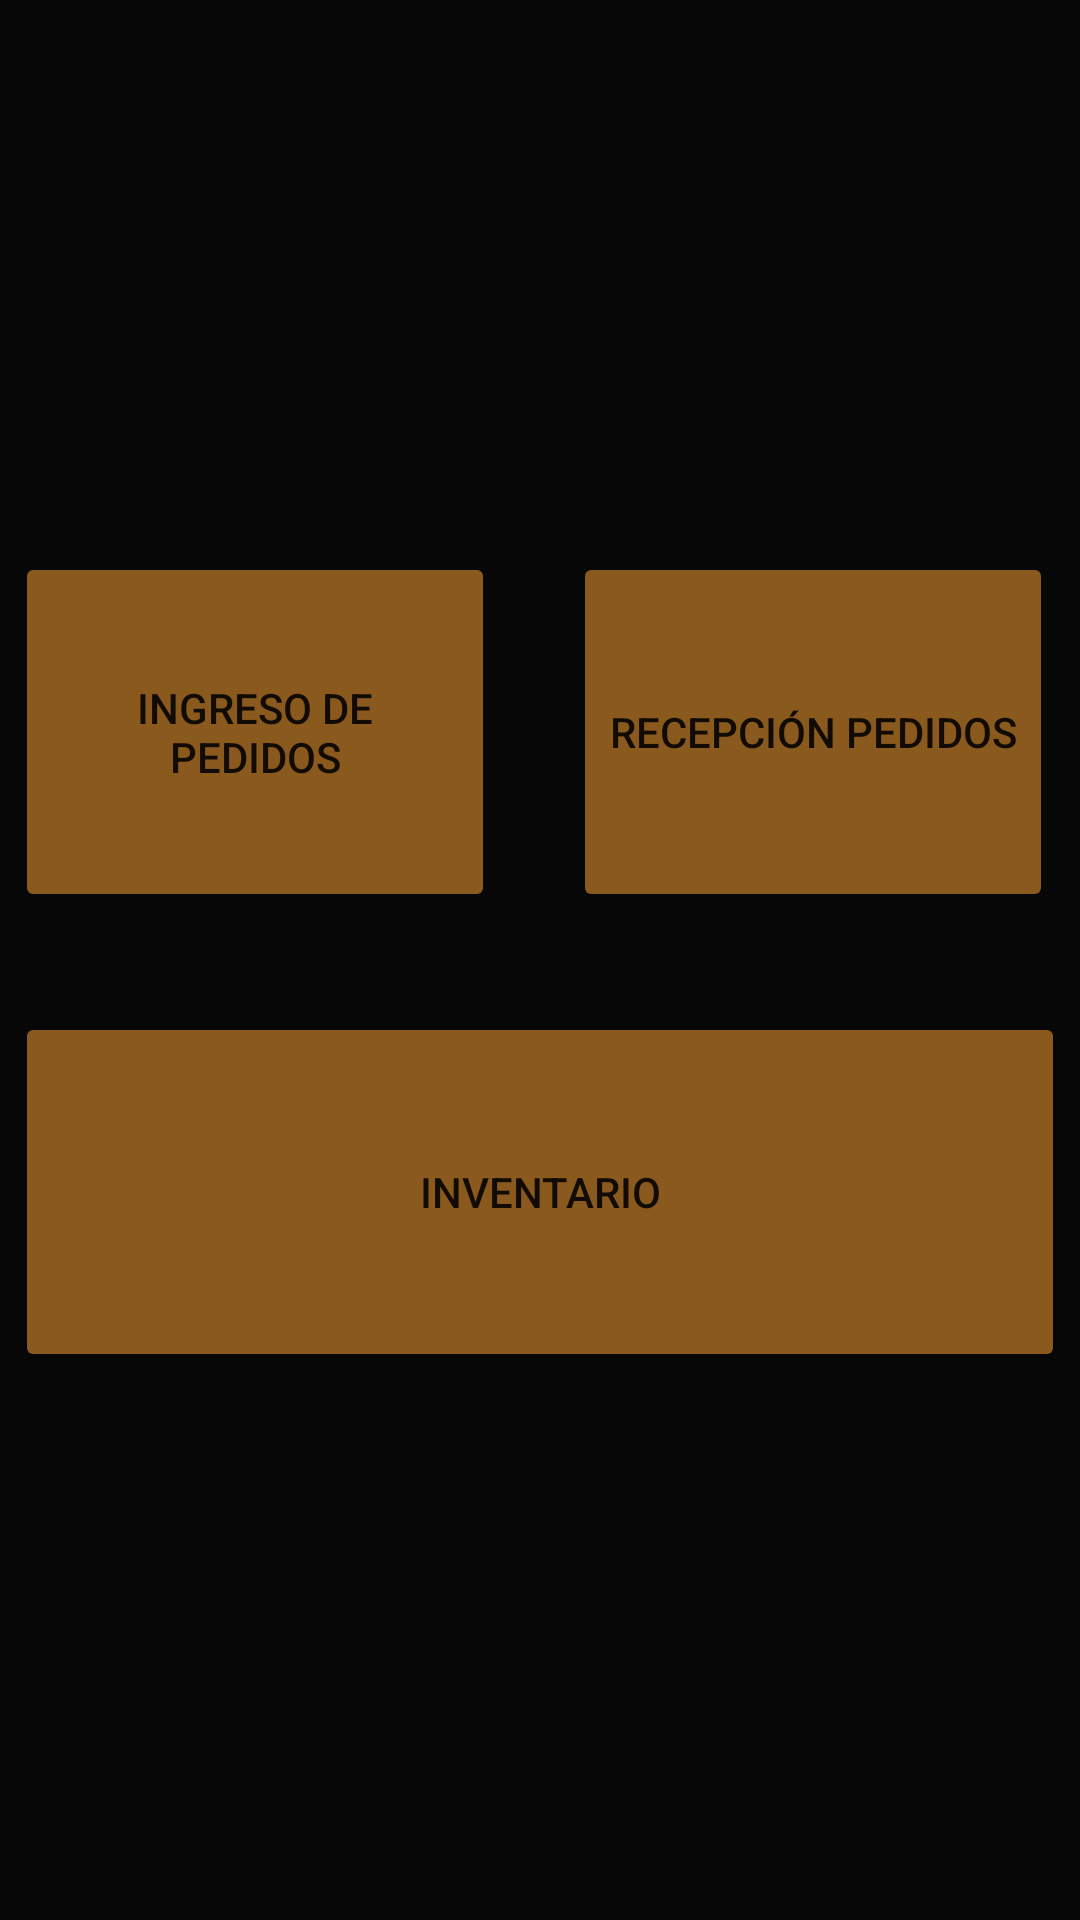

This screen was rendered from an Android layout file. Write that file and the resources it references.
<!-- AndroidManifest.xml: application theme Theme.AppCompat.DayNight.NoActionBar -->
<!-- res/layout/activity_main_menu.xml -->
<?xml version="1.0" encoding="utf-8"?>
<androidx.constraintlayout.widget.ConstraintLayout xmlns:android="http://schemas.android.com/apk/res/android"
    xmlns:app="http://schemas.android.com/apk/res-auto"
    xmlns:tools="http://schemas.android.com/tools"
    android:layout_width="match_parent"
    android:layout_height="match_parent"
    android:background="#070707"
    tools:context=".MainMenu">

    <Button
        android:id="@+id/button5"
        android:layout_width="160dp"
        android:layout_height="120dp"
        android:layout_marginBottom="24dp"
        android:backgroundTint="#8A591D"
        android:text="Ingreso de Pedidos"
        app:layout_constraintBottom_toTopOf="@+id/button7"
        app:layout_constraintEnd_toEndOf="parent"
        app:layout_constraintHorizontal_bias="0.0"
        app:layout_constraintStart_toStartOf="@+id/button7"
        app:layout_constraintTop_toTopOf="parent"
        app:layout_constraintVertical_bias="0.951" />

    <Button
        android:id="@+id/button6"
        android:layout_width="160dp"
        android:layout_height="120dp"
        android:layout_marginEnd="4dp"
        android:layout_marginBottom="24dp"
        android:backgroundTint="#8A591D"
        android:text="Recepción Pedidos"
        app:layout_constraintBottom_toTopOf="@+id/button7"
        app:layout_constraintEnd_toEndOf="@+id/button7"
        app:layout_constraintHorizontal_bias="1.0"
        app:layout_constraintStart_toStartOf="parent"
        app:layout_constraintTop_toTopOf="parent"
        app:layout_constraintVertical_bias="0.951" />

    <Button
        android:id="@+id/button7"
        android:layout_width="350dp"
        android:layout_height="120dp"
        android:backgroundTint="#8A591D"
        android:text="Inventario"
        app:layout_constraintBottom_toBottomOf="parent"
        app:layout_constraintEnd_toEndOf="parent"
        app:layout_constraintHorizontal_bias="0.491"
        app:layout_constraintStart_toStartOf="parent"
        app:layout_constraintTop_toTopOf="parent"
        app:layout_constraintVertical_bias="0.649" />
</androidx.constraintlayout.widget.ConstraintLayout>
<!-- resources referenced by this layout -->
<resources>

</resources>
